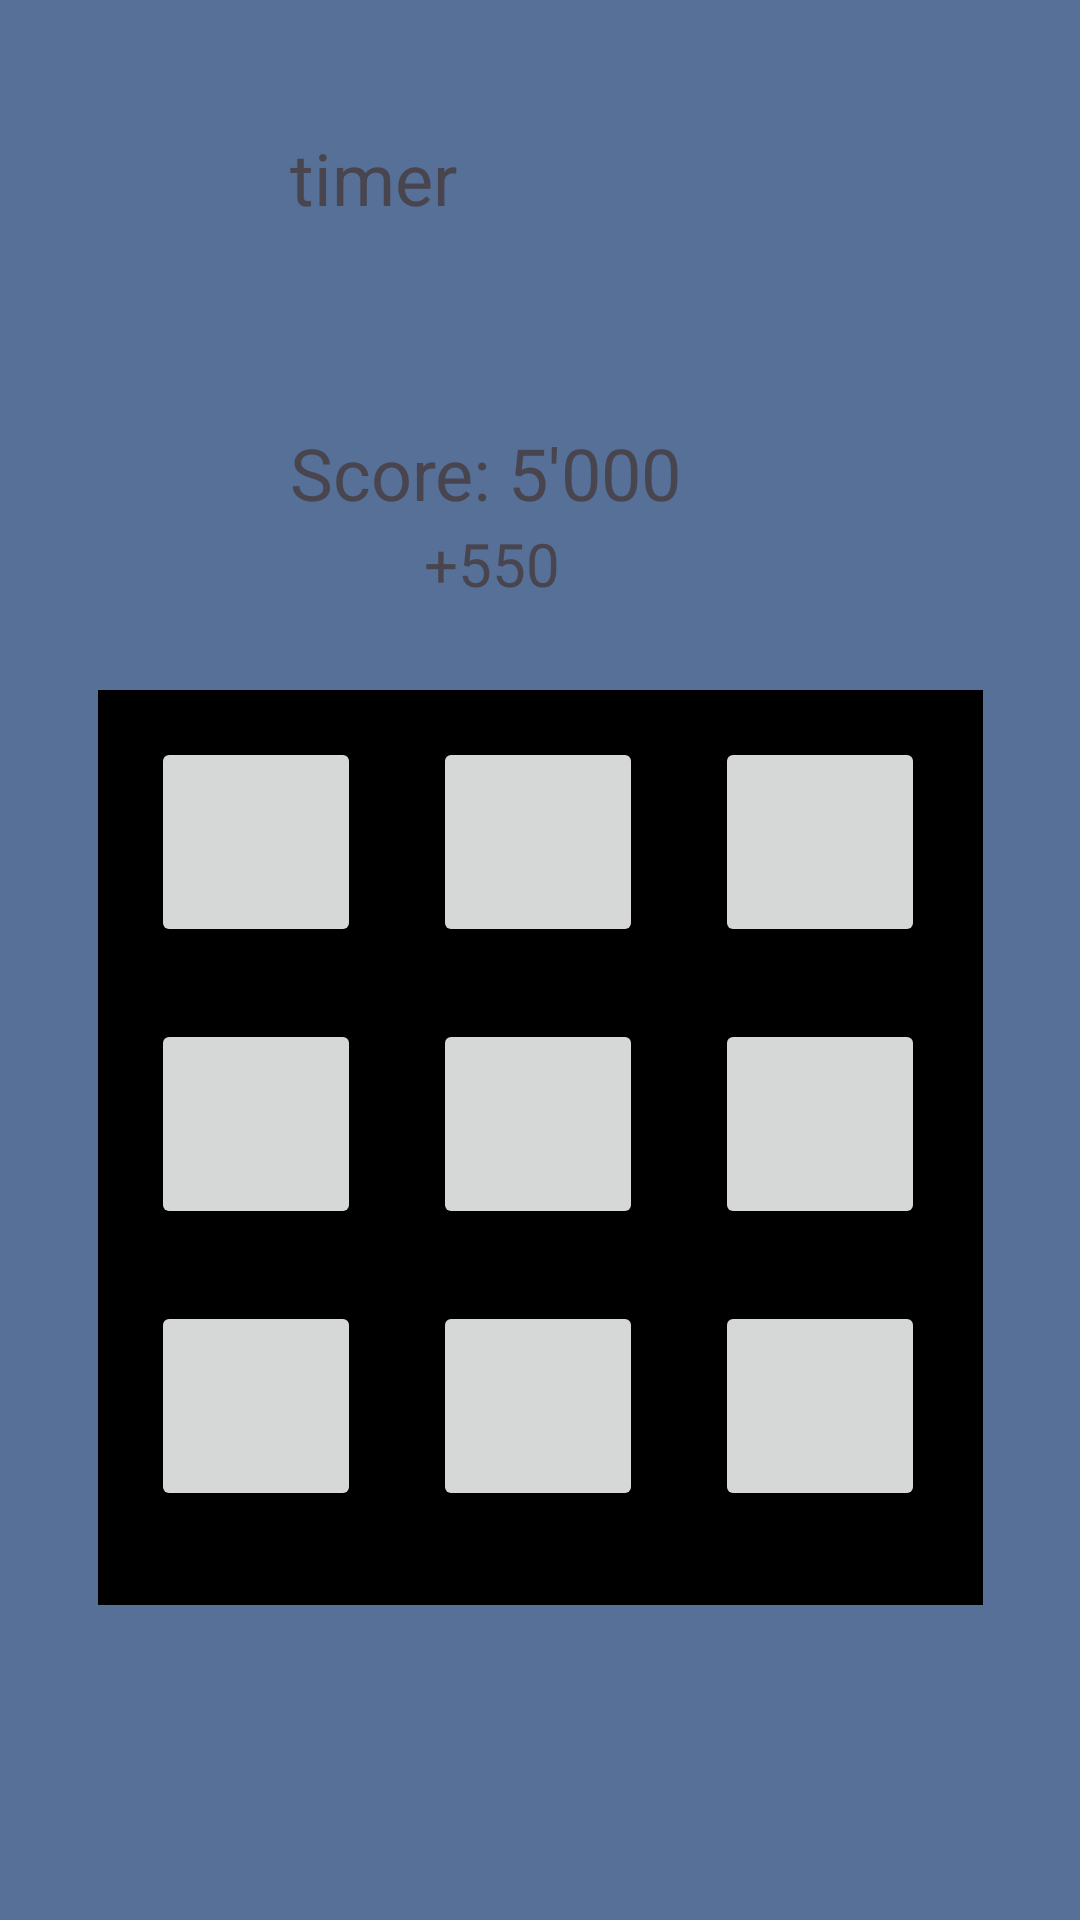

Here is an Android app screen rendered from its layout file. Give the layout XML and the strings, colors and styles it references.
<!-- AndroidManifest.xml: application theme Theme.TapTheColors -->
<!-- res/layout/activity_spiel.xml -->
<?xml version="1.0" encoding="utf-8"?>
<androidx.constraintlayout.widget.ConstraintLayout xmlns:android="http://schemas.android.com/apk/res/android"
    xmlns:app="http://schemas.android.com/apk/res-auto"
    xmlns:tools="http://schemas.android.com/tools"
    android:id="@+id/activity_spiel"
    android:layout_width="match_parent"
    android:layout_height="match_parent"
    android:background="#567098"
    tools:context=".SpielActivity">

  <TextView
      android:id="@+id/textView6"
      android:layout_width="167dp"
      android:layout_height="33dp"
      android:text="timer"
      android:textSize="24sp"
      app:layout_constraintBottom_toBottomOf="parent"
      app:layout_constraintEnd_toEndOf="parent"
      app:layout_constraintStart_toStartOf="parent"
      app:layout_constraintTop_toTopOf="parent"
      app:layout_constraintVertical_bias="0.071"
      tools:textAlignment="center"
      tools:textColor="#1E1E1E" />

  <ImageView
      android:id="@+id/imageView2"
      android:layout_width="295dp"
      android:layout_height="305dp"
      android:background="#1E1E1E"
      app:layout_constraintBottom_toBottomOf="@+id/button4"
      app:layout_constraintEnd_toEndOf="@+id/button4"
      app:layout_constraintHorizontal_bias="0.497"
      app:layout_constraintStart_toStartOf="@+id/button4"
      app:layout_constraintTop_toTopOf="@+id/button4"
      app:layout_constraintVertical_bias="0.468"
      app:srcCompat="@android:drawable/screen_background_dark" />

  <Button
      android:id="@+id/button3"
      android:layout_width="70dp"
      android:layout_height="70dp"
      android:layout_marginEnd="24dp"
      app:cornerRadius="0dp"
      app:layout_constraintBottom_toBottomOf="parent"
      app:layout_constraintEnd_toStartOf="@+id/button4"
      app:layout_constraintHorizontal_bias="1.0"
      app:layout_constraintStart_toStartOf="parent"
      app:layout_constraintTop_toTopOf="parent"
      app:layout_constraintVertical_bias="0.596" />

  <Button
      android:id="@+id/button5"
      android:layout_width="70dp"
      android:layout_height="70dp"
      android:layout_marginStart="24dp"
      app:cornerRadius="0dp"
      app:layout_constraintBottom_toBottomOf="parent"
      app:layout_constraintEnd_toEndOf="parent"
      app:layout_constraintHorizontal_bias="0.0"
      app:layout_constraintStart_toEndOf="@+id/button4"
      app:layout_constraintTop_toTopOf="parent"
      app:layout_constraintVertical_bias="0.596" />

  <Button
      android:id="@+id/button6"
      android:layout_width="70dp"
      android:layout_height="70dp"
      android:layout_marginTop="24dp"
      android:layout_marginEnd="24dp"
      app:cornerRadius="0dp"
      app:layout_constraintBottom_toBottomOf="parent"
      app:layout_constraintEnd_toStartOf="@+id/button7"
      app:layout_constraintHorizontal_bias="1.0"
      app:layout_constraintStart_toStartOf="parent"
      app:layout_constraintTop_toBottomOf="@+id/button3"
      app:layout_constraintVertical_bias="0.0" />

  <Button
      android:id="@+id/button4"
      android:layout_width="70dp"
      android:layout_height="70dp"
      app:cornerRadius="0dp"
      app:layout_constraintBottom_toBottomOf="parent"
      app:layout_constraintEnd_toEndOf="parent"
      app:layout_constraintHorizontal_bias="0.498"
      app:layout_constraintStart_toStartOf="parent"
      app:layout_constraintTop_toTopOf="parent"
      app:layout_constraintVertical_bias="0.596" />

  <Button
      android:id="@+id/button8"
      android:layout_width="70dp"
      android:layout_height="70dp"
      android:layout_marginStart="24dp"
      android:layout_marginTop="24dp"
      app:cornerRadius="0dp"
      app:layout_constraintBottom_toBottomOf="parent"
      app:layout_constraintEnd_toEndOf="parent"
      app:layout_constraintHorizontal_bias="0.0"
      app:layout_constraintStart_toEndOf="@+id/button7"
      app:layout_constraintTop_toBottomOf="@+id/button5"
      app:layout_constraintVertical_bias="0.0" />

  <Button
      android:id="@+id/button1"
      android:layout_width="70dp"
      android:layout_height="70dp"
      android:layout_marginBottom="24dp"
      app:cornerRadius="0dp"
      app:layout_constraintBottom_toTopOf="@+id/button4"
      app:layout_constraintEnd_toEndOf="parent"
      app:layout_constraintHorizontal_bias="0.498"
      app:layout_constraintStart_toStartOf="parent"
      app:layout_constraintTop_toTopOf="parent"
      app:layout_constraintVertical_bias="1.0" />

  <Button
      android:id="@+id/button7"
      android:layout_width="70dp"
      android:layout_height="70dp"
      android:layout_marginTop="24dp"
      app:cornerRadius="0dp"
      app:layout_constraintBottom_toBottomOf="parent"
      app:layout_constraintEnd_toEndOf="parent"
      app:layout_constraintHorizontal_bias="0.498"
      app:layout_constraintStart_toStartOf="parent"
      app:layout_constraintTop_toBottomOf="@+id/button4"
      app:layout_constraintVertical_bias="0.0" />

  <Button
      android:id="@+id/button"
      android:layout_width="70dp"
      android:layout_height="70dp"
      android:layout_marginEnd="24dp"
      android:layout_marginBottom="24dp"
      app:cornerRadius="0dp"
      app:layout_constraintBottom_toTopOf="@+id/button3"
      app:layout_constraintEnd_toStartOf="@+id/button1"
      app:layout_constraintHorizontal_bias="1.0"
      app:layout_constraintStart_toStartOf="parent"
      app:layout_constraintTop_toTopOf="parent"
      app:layout_constraintVertical_bias="1.0" />

  <Button
      android:id="@+id/button2"
      android:layout_width="70dp"
      android:layout_height="70dp"
      android:layout_marginStart="24dp"
      android:layout_marginBottom="24dp"
      app:cornerRadius="0dp"
      app:layout_constraintBottom_toTopOf="@+id/button5"
      app:layout_constraintEnd_toEndOf="parent"
      app:layout_constraintHorizontal_bias="0.0"
      app:layout_constraintStart_toEndOf="@+id/button1"
      app:layout_constraintTop_toTopOf="parent"
      app:layout_constraintVertical_bias="1.0" />

  <TextView
      android:id="@+id/textView"
      android:layout_width="167dp"
      android:layout_height="33dp"
      android:text="Score: 5'000"
      android:textSize="24sp"
      app:layout_constraintBottom_toBottomOf="parent"
      app:layout_constraintEnd_toEndOf="parent"
      app:layout_constraintStart_toStartOf="parent"
      app:layout_constraintTop_toTopOf="parent"
      app:layout_constraintVertical_bias="0.233"
      tools:textAlignment="center"
      tools:textColor="#1E1E1E" />

  <TextView
      android:id="@+id/textView2"
      android:layout_width="70dp"
      android:layout_height="32dp"
      android:text="+550"
      android:textSize="20sp"
      app:layout_constraintBottom_toBottomOf="parent"
      app:layout_constraintEnd_toEndOf="parent"
      app:layout_constraintHorizontal_bias="0.487"
      app:layout_constraintStart_toStartOf="parent"
      app:layout_constraintTop_toBottomOf="@+id/textView"
      app:layout_constraintVertical_bias="0.0"
      tools:textAlignment="center"
      tools:textColor="#801E1E1E" />

</androidx.constraintlayout.widget.ConstraintLayout>
<!-- resources referenced by this layout -->
<resources>
  <style name="Theme.TapTheColors" parent="Base.Theme.TapTheColors" />
  <style name="Base.Theme.TapTheColors" parent="Theme.Material3.DayNight.NoActionBar">
          
          
      </style>
</resources>
